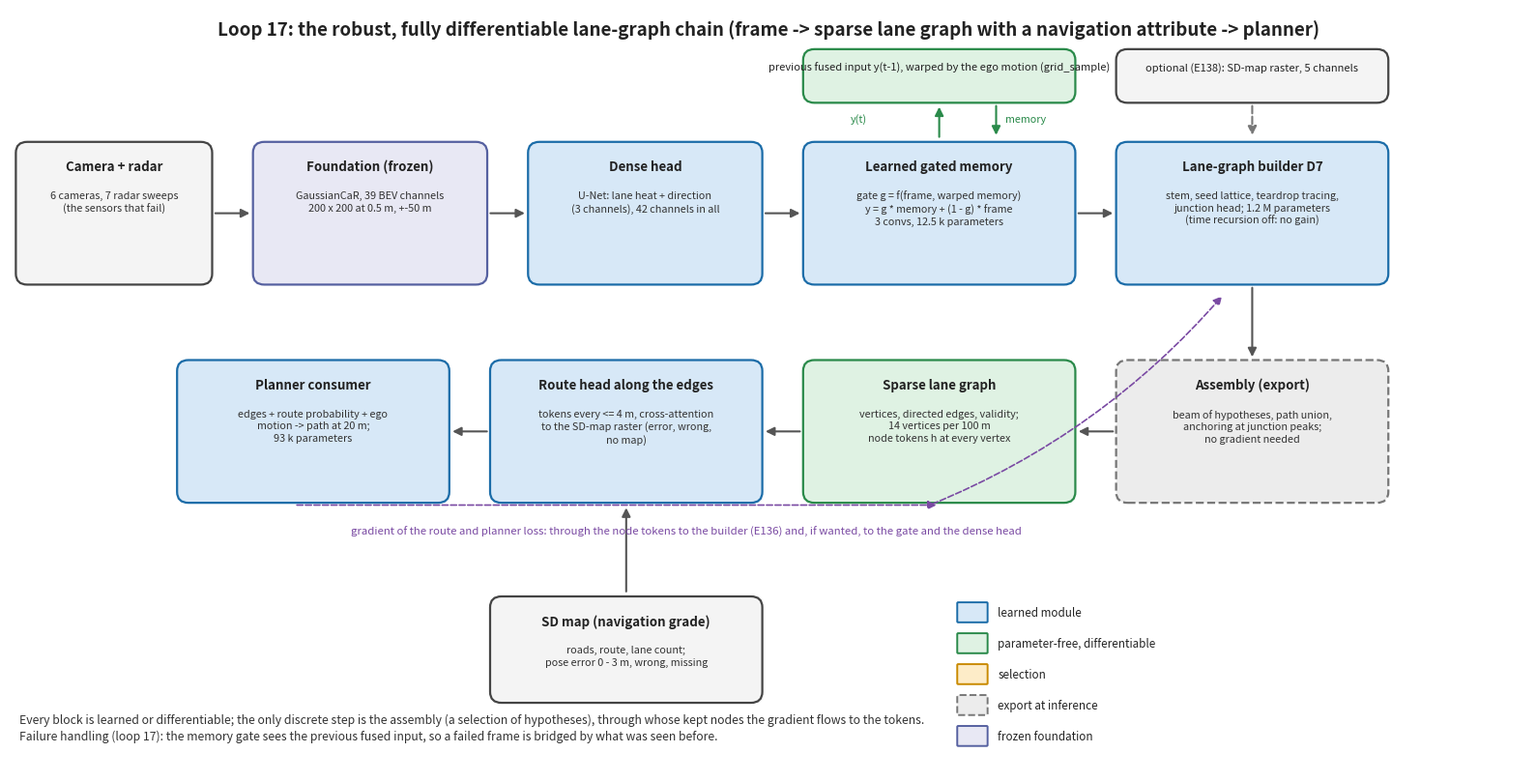

Source code (Python): (Note: this script raises an exception after producing the figure.)
"""Loop 17: architecture drawing of the robust, fully differentiable chain: frames -> frozen foundation -> dense head -> learned gated memory (warped previous input) -> lane-graph builder -> assembly -> sparse lane graph -> route head (SD map) -> planner consumer.
No red blocks: learned, parameter-free differentiable, selection, export. Usage: fig_p17_arch.py [out.png]"""
import sys

import matplotlib

matplotlib.use("Agg")
import matplotlib.pyplot as plt  # noqa: E402
from matplotlib.patches import FancyArrowPatch, FancyBboxPatch  # noqa: E402

OUT = sys.argv[1] if len(sys.argv) > 1 else "/mnt/c/ML-Experiment/report_final/figures/p17_arch.png"
KIND = {"learned": ("#d7e8f7", "#1b6ca8"), "algebra": ("#dff2e3", "#2a8a4a"), "select": ("#fdecc8", "#c98a00"), "export": ("#ececec", "#777777"), "input": ("#f4f4f4", "#444444"), "frozen": ("#e8e8f4", "#5560a0")}
fig, ax = plt.subplots(figsize=(16, 8.2))
ax.set_xlim(0, 160)
ax.set_ylim(0, 84)
ax.axis("off")
NL = "\n"


def block(x, y, w, h, title, sub="", kind="learned", fs=9.6):
    fc, ec = KIND[kind]
    ax.add_patch(FancyBboxPatch((x, y), w, h, boxstyle="round,pad=0.35,rounding_size=1.2", fc=fc, ec=ec, lw=1.6, ls="--" if kind == "export" else "-"))
    ax.text(x + w / 2, y + h - 1.6, title, ha="center", va="top", fontsize=fs, fontweight="bold", color="#222")
    if sub:
        ax.text(x + w / 2, y + h - 5.0, sub, ha="center", va="top", fontsize=fs - 1.8, color="#333", linespacing=1.3)


def arrow(x0, y0, x1, y1, color="#555", ls="-", rad=0.0, lw=1.5):
    ax.add_patch(FancyArrowPatch((x0, y0), (x1, y1), arrowstyle="-|>", mutation_scale=13, lw=lw, color=color, ls=ls, connectionstyle=f"arc3,rad={rad}"))


ax.text(80, 81, "Loop 17: the robust, fully differentiable lane-graph chain (frame -> sparse lane graph with a navigation attribute -> planner)", ha="center", fontsize=13.5, fontweight="bold", color="#222")
H = 15
# row 1
block(1, 54, 20, H, "Camera + radar", "6 cameras, 7 radar sweeps" + NL + "(the sensors that fail)", "input")
block(26, 54, 24, H, "Foundation (frozen)", "GaussianCaR, 39 BEV channels" + NL + "200 x 200 at 0.5 m, +-50 m", "frozen")
block(55, 54, 24, H, "Dense head", "U-Net: lane heat + direction" + NL + "(3 channels), 42 channels in all", "learned")
block(84, 54, 28, H, "Learned gated memory", "gate g = f(frame, warped memory)" + NL + "y = g * memory + (1 - g) * frame" + NL + "3 convs, 12.5 k parameters", "learned")
block(117, 54, 28, H, "Lane-graph builder D7", "stem, seed lattice, teardrop tracing," + NL + "junction head; 1.2 M parameters" + NL + "(time recursion off: no gain)", "learned")
for x0, x1 in ((21.4, 25.6), (50.4, 54.6), (79.4, 83.6), (112.4, 116.6)):
    arrow(x0, 61.5, x1, 61.5)
# memory loop above the gate
block(84, 74, 28, 5.2, "", "", "algebra")
ax.text(98, 77.6, "previous fused input y(t-1), warped by the ego motion (grid_sample)", ha="center", va="center", fontsize=8.0, color="#222")
arrow(98, 69.6, 98, 73.5, color="#2a8a4a")
arrow(104, 73.6, 104, 69.8, color="#2a8a4a")
ax.text(105, 71.6, "memory", fontsize=7.8, color="#2a8a4a")
ax.text(88.6, 71.6, "y(t)", fontsize=7.8, color="#2a8a4a")
# optional map input to the builder
block(117, 74, 28, 5.2, "", "", "input")
ax.text(131, 77.6, "optional (E138): SD-map raster, 5 channels", ha="center", va="center", fontsize=8.0, color="#222")
arrow(131, 73.6, 131, 69.8, color="#777", ls="--")
# row 2 (right to left reading, drawn left to right under)
arrow(131, 53.6, 131, 45.4)
block(117, 30, 28, H, "Assembly (export)", "beam of hypotheses, path union," + NL + "anchoring at junction peaks;" + NL + "no gradient needed", "export")
block(84, 30, 28, H, "Sparse lane graph", "vertices, directed edges, validity;" + NL + "14 vertices per 100 m" + NL + "node tokens h at every vertex", "algebra")
block(51, 30, 28, H, "Route head along the edges", "tokens every <= 4 m, cross-attention" + NL + "to the SD-map raster (error, wrong," + NL + "no map)", "learned")
block(18, 30, 28, H, "Planner consumer", "edges + route probability + ego" + NL + "motion -> path at 20 m;" + NL + "93 k parameters", "learned")
for x0, x1 in ((116.6, 112.4), (83.6, 79.4), (50.6, 46.4)):
    arrow(x0, 37.5, x1, 37.5)
ax.text(114.6, 39.4, "", fontsize=8)
# SD map into the route head
block(51, 8, 28, 11, "SD map (navigation grade)", "roads, route, lane count;" + NL + "pose error 0 - 3 m, wrong, missing", "input")
arrow(65, 19.6, 65, 29.4)
# gradient arrows
arrow(30, 29.4, 98, 29.4, color="#7a4aa3", ls="--", rad=-0.0, lw=1.2)
ax.text(36, 26.2, "gradient of the route and planner loss: through the node tokens to the builder (E136) and, if wanted, to the gate and the dense head", fontsize=8.2, color="#7a4aa3")
arrow(97, 29.4, 128, 52.6, color="#7a4aa3", ls="--", rad=0.12, lw=1.2)
# legend
lx = 100
for i, (k, t) in enumerate((("learned", "learned module"), ("algebra", "parameter-free, differentiable"), ("select", "selection"), ("export", "export at inference"), ("frozen", "frozen foundation"))):
    fc, ec = KIND[k]
    ax.add_patch(FancyBboxPatch((lx, 16.6 - i * 3.4), 3.0, 2.0, boxstyle="round,pad=0.1", fc=fc, ec=ec, lw=1.4, ls="--" if k == "export" else "-"))
    ax.text(lx + 4.2, 17.6 - i * 3.4, t, fontsize=8.4, va="center", color="#222")
ax.text(1, 3.6, "Every block is learned or differentiable; the only discrete step is the assembly (a selection of hypotheses), through whose kept nodes the gradient flows to the tokens." + NL + "Failure handling (loop 17): the memory gate sees the previous fused input, so a failed frame is bridged by what was seen before.", fontsize=8.8, color="#333", linespacing=1.4)
fig.tight_layout()
fig.savefig(OUT, dpi=150)
print("saved", OUT)
